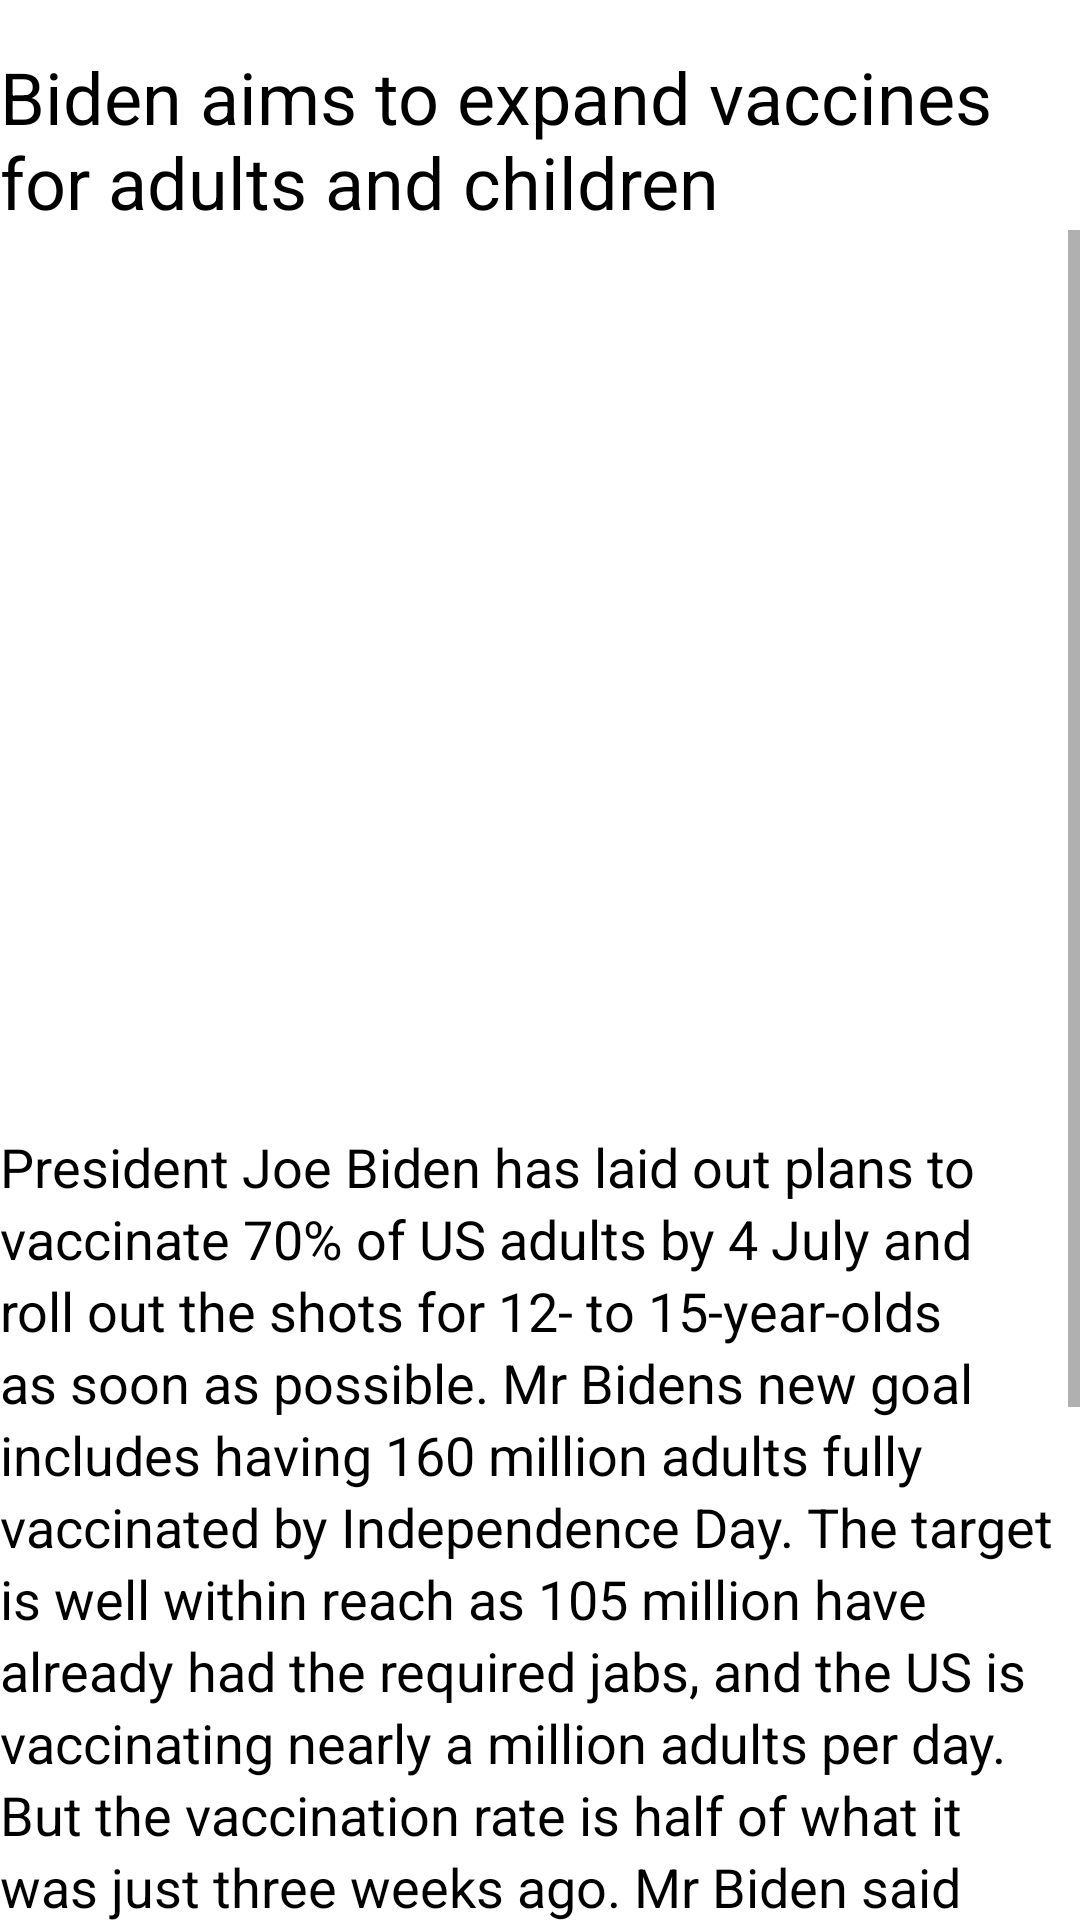

This screen was rendered from an Android layout file. Write that file and the resources it references.
<!-- AndroidManifest.xml: application theme Theme.RecyclerViewWithFeatures -->
<!-- res/layout/activity_news.xml -->
<?xml version="1.0" encoding="utf-8"?>
<androidx.constraintlayout.widget.ConstraintLayout
    xmlns:android="http://schemas.android.com/apk/res/android"
    xmlns:app="http://schemas.android.com/apk/res-auto"
    xmlns:tools="http://schemas.android.com/tools"
    android:layout_width="match_parent"
    android:layout_height="match_parent"
    android:layout_marginHorizontal="4sp"
    tools:context=".NewsActivity">

    <TextView
        android:id="@+id/title_text"
        android:layout_width="wrap_content"
        android:layout_height="wrap_content"
        android:layout_marginTop="16dp"
        android:text="Biden aims to expand vaccines for adults and children"
        android:textColor="@color/black"
        android:textSize="24sp"
        app:layout_constraintEnd_toEndOf="parent"
        app:layout_constraintStart_toStartOf="parent"
        app:layout_constraintTop_toTopOf="parent" />

    <ScrollView
        android:layout_width="wrap_content"
        android:layout_height="0dp"
        app:layout_constraintEnd_toEndOf="parent"
        app:layout_constraintHorizontal_bias="0.0"
        app:layout_constraintStart_toStartOf="parent"
        app:layout_constraintTop_toBottomOf="@+id/title_text">
        <androidx.constraintlayout.widget.ConstraintLayout
            android:layout_width="match_parent"
            android:layout_height="wrap_content">

            <ImageView
                android:id="@+id/news_image"
                android:layout_width="wrap_content"
                android:layout_height="300dp"
                app:layout_constraintEnd_toEndOf="parent"
                app:layout_constraintStart_toStartOf="parent"
                app:layout_constraintTop_toTopOf="parent"
                app:srcCompat="@drawable/a" />

            <TextView
                android:id="@+id/news"
                android:layout_width="match_parent"
                android:layout_height="wrap_content"
                android:text="@string/news_a"
                app:layout_constraintHorizontal_bias="0.5"
                app:layout_constraintEnd_toEndOf="parent"
                app:layout_constraintStart_toStartOf="parent"
                app:layout_constraintTop_toBottomOf="@+id/news_image"
                android:textSize="18sp"
                android:textColor="@color/black"
                android:lineHeight="24dp"
            />


        </androidx.constraintlayout.widget.ConstraintLayout>

    </ScrollView>


</androidx.constraintlayout.widget.ConstraintLayout>
<!-- resources referenced by this layout -->
<resources>
  <color name="black">#FF000000</color>
  <string name="news_a">
          President Joe Biden has laid out plans to vaccinate 70% of US adults by 4 July and roll out the shots for 12- to 15-year-olds as soon as possible.
          Mr Bidens new goal includes having 160 million adults fully vaccinated by Independence Day.
          The target is well within reach as 105 million have already had the required jabs, and the US is vaccinating nearly a million adults per day.
          But the vaccination rate is half of what it was just three weeks ago.
          Mr Biden said his administration was working to win over "doubters" about the shots.
          Israel - a world leader in vaccination rates - has nearly fully reopened its economy and seen its number of new coronavirus cases crash to almost zero, with just over 60% of the population having received at least one shot.
          Israel may be close to herd immunity to Covid
          Herd immunity happens when enough of a population has protection against an infection that it stops being able to spread - and even people who don\'t themselves have immunity are indirectly protected.
          For Covid the estimated threshold for herd immunity is at least 65%-70% of people having protection against infection, although Mr Biden\'s chief medical adviser Dr Anthony Fauci has increased his estimate to 90% and the World Health Organization (WHO) has said the level is not known.
      </string>
  <style name="Theme.RecyclerViewWithFeatures" parent="Theme.MaterialComponents.DayNight.DarkActionBar">
          
          <item name="colorPrimary">@color/purple_500</item>
          <item name="colorPrimaryVariant">@color/purple_700</item>
          <item name="colorOnPrimary">@color/white</item>
          
          <item name="colorSecondary">@color/teal_200</item>
          <item name="colorSecondaryVariant">@color/teal_700</item>
          <item name="colorOnSecondary">@color/black</item>
          
          <item name="android:statusBarColor" tools:targetApi="l">?attr/colorPrimaryVariant</item>
          
          <style name="RoundCorner" parent="">
              <item name="cornerFamily">rounded</item>
              <item name="cornerSize">10dp</item>
              <item name="color">@color/white</item>
          </style>
      </style>
  <color name="purple_500">#FF6200EE</color>
  <color name="purple_700">#FF3700B3</color>
  <color name="white">#FFFFFFFF</color>
  <color name="teal_200">#FF03DAC5</color>
  <color name="teal_700">#FF018786</color>
</resources>
